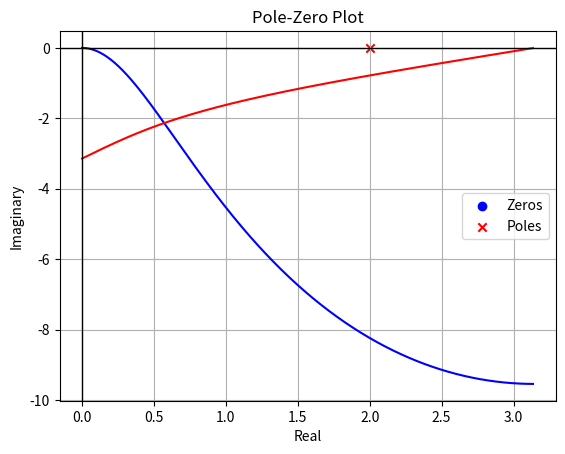

Here is the Python script that generated this plot:
import numpy as np
import matplotlib.pyplot as plt
import scipy.signal as signal

# IIR filter with transfer function H(z) = 1/(1 - z^-1)
b = [1]  # Numerator 
a = [1, -2]     # Denominator 

# use freqz from SciPy for frequency response
w, h = signal.freqz(b, a)

# calculate zeros and poles
zeros, poles, k = signal.tf2zpk(b, a)

# Plot 1. Magnitude Response (Transfer function vs Angular Frequency)
plt.plot(w, 20 * np.log10(abs(h)), 'b')
plt.title('Magnitude Response')
plt.xlabel('Angular frequency W [radians/sample]')
plt.ylabel('Transfer Function magnitude |H| [dB]')
plt.grid()
plt.show()

# Plot 2. Phase Response (Phase vs Angular Frequency)
plt.plot(w, np.angle(h), 'r')
plt.title('Phase Response')
plt.xlabel('Angular frequency [radians/sample]')
plt.ylabel('Phase [radians]')
plt.grid()
plt.show()

# Plot 3. Pole Zero Plot
plt.axhline(0, color='black', lw=1)
plt.axvline(0, color='black', lw=1)
plt.scatter(np.real(zeros), np.imag(zeros), marker='o', color='blue', label="Zeros")
plt.scatter(np.real(poles), np.imag(poles), marker='x', color='red', label="Poles")
plt.title('Pole-Zero Plot')
plt.xlabel('Real')
plt.ylabel('Imaginary')
plt.legend()
plt.grid()
plt.show()

